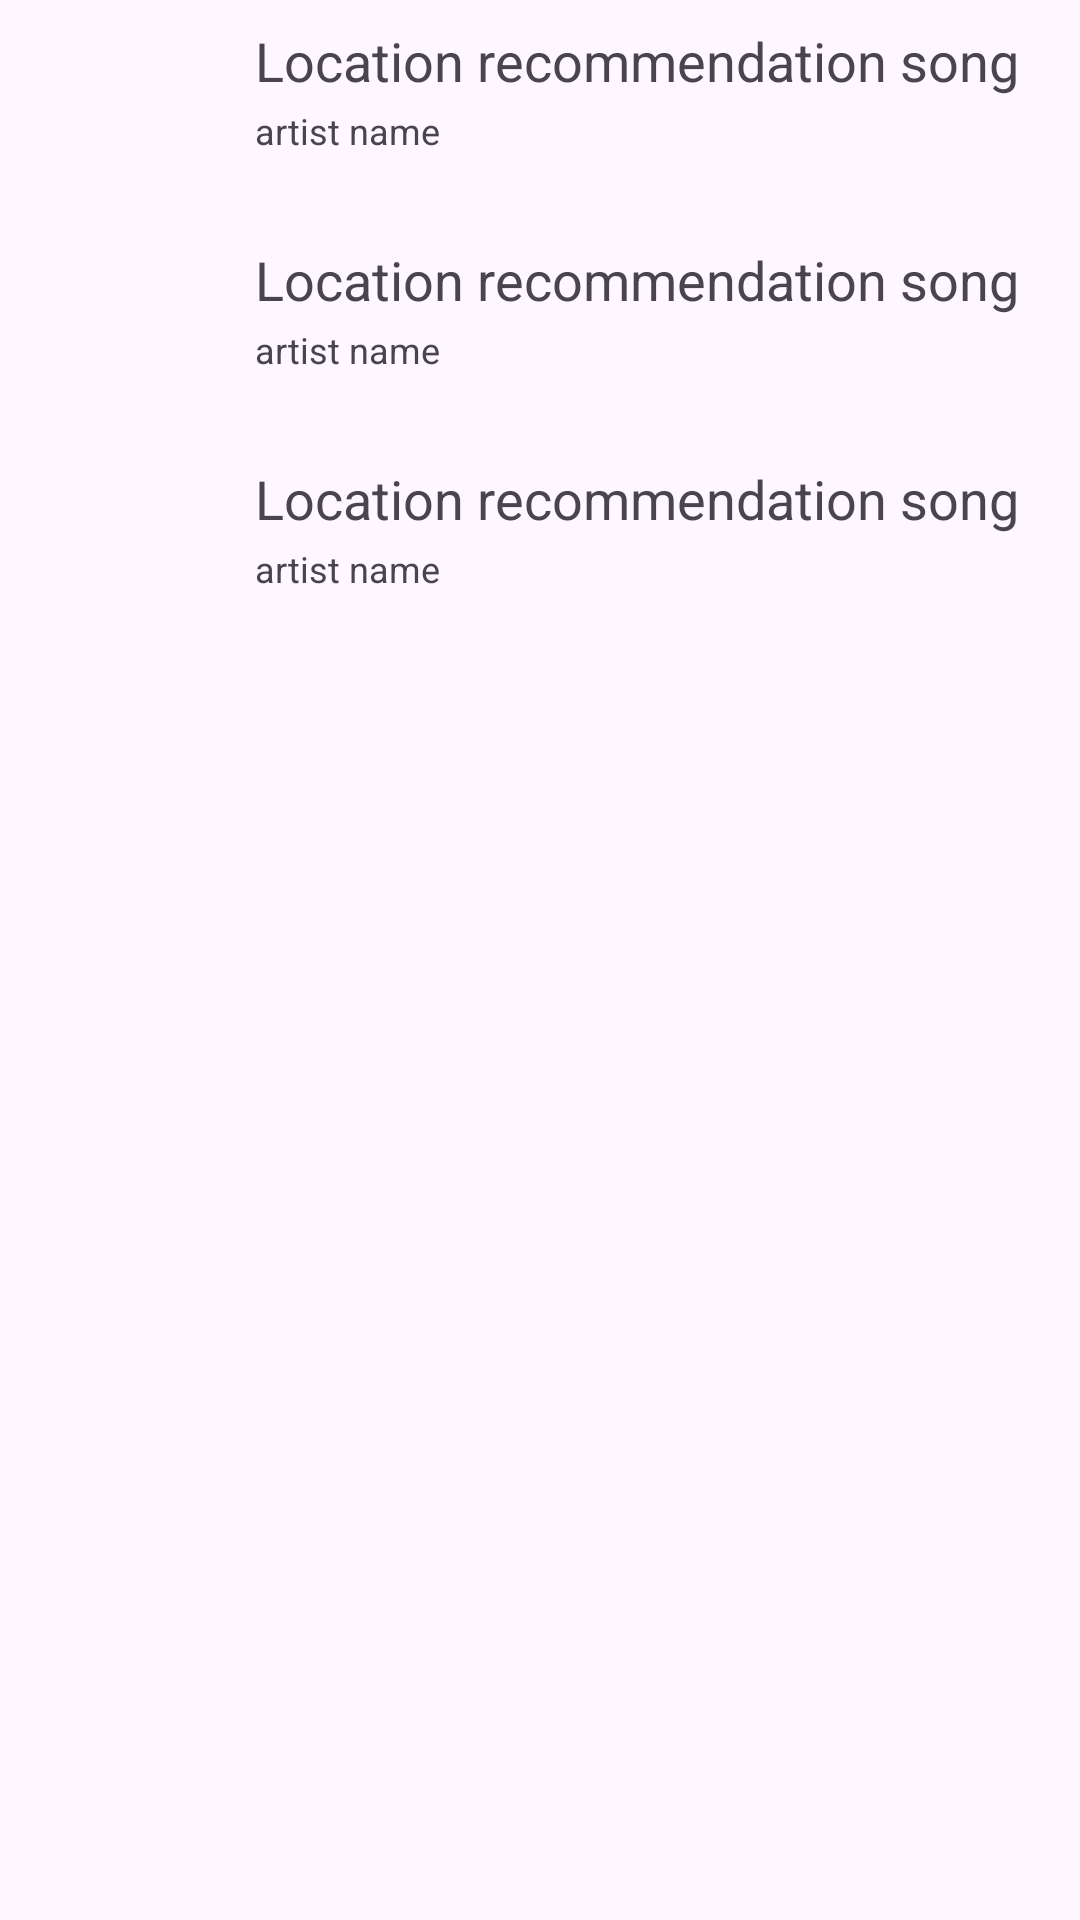

Layout XML and referenced resources for this Android screen:
<!-- AndroidManifest.xml: application theme Theme.SpotifyLocationTime -->
<!-- res/layout/scrollview_location_groupeditem.xml -->
<LinearLayout xmlns:android="http://schemas.android.com/apk/res/android"
    android:id="@+id/location_groupedItem"
    android:layout_width="wrap_content"
    android:layout_height="wrap_content"
    android:orientation="vertical">

    <include layout="@layout/scrollview_location_item" />
    <include layout="@layout/scrollview_location_item" />
    <include layout="@layout/scrollview_location_item" />
</LinearLayout>
<!-- res/layout/scrollview_location_item.xml (included above) -->
<?xml version="1.0" encoding="utf-8"?>
<LinearLayout xmlns:android="http://schemas.android.com/apk/res/android"
    xmlns:tools="http://schemas.android.com/tools"
    android:id="@+id/location_item"
    android:layout_width="wrap_content"
    android:layout_height="wrap_content"
    android:orientation="horizontal"
    android:layout_marginBottom="10dp">
    
    <ImageView
        android:id="@+id/location_image"
        android:layout_width="60dp"
        android:layout_height="60dp"
        android:src="@drawable/background_fourtify"
        android:layout_marginLeft="10dp"
        android:layout_marginBottom="3dp"/>

    <LinearLayout
        android:layout_width="wrap_content"
        android:layout_height="wrap_content"
        android:orientation="horizontal"
        android:gravity="left|center_vertical"
        android:layout_gravity="center">
        <LinearLayout
            android:layout_width="wrap_content"
            android:layout_height="wrap_content"
            android:orientation="vertical">
            <TextView
                android:id="@+id/location_song_name"
                android:layout_width="260dp"
                android:layout_height="wrap_content"
                android:layout_marginLeft="10dp"
                android:layout_marginBottom="3dp"
                android:text="Location recommendation song"
                android:textSize="18sp"
                android:gravity="left|center_vertical"
                android:layout_gravity="center"
                android:ellipsize="end"
                android:maxLines="1"/>
            <TextView
                android:id="@+id/location_artist_name"
                android:layout_width="260dp"
                android:layout_height="wrap_content"
                android:layout_marginLeft="10dp"
                android:layout_marginBottom="3dp"
                android:text="artist name"
                android:textSize="12sp"
                android:gravity="left|center_vertical"
                android:layout_gravity="center"/>
        </LinearLayout>








    </LinearLayout>
</LinearLayout>
<!-- resources referenced by this layout -->
<resources>
  <style name="Theme.SpotifyLocationTime" parent="Base.Theme.SpotifyLocationTime" />
  <style name="Base.Theme.SpotifyLocationTime" parent="Theme.Material3.DayNight.NoActionBar">
          
          
      </style>
</resources>
